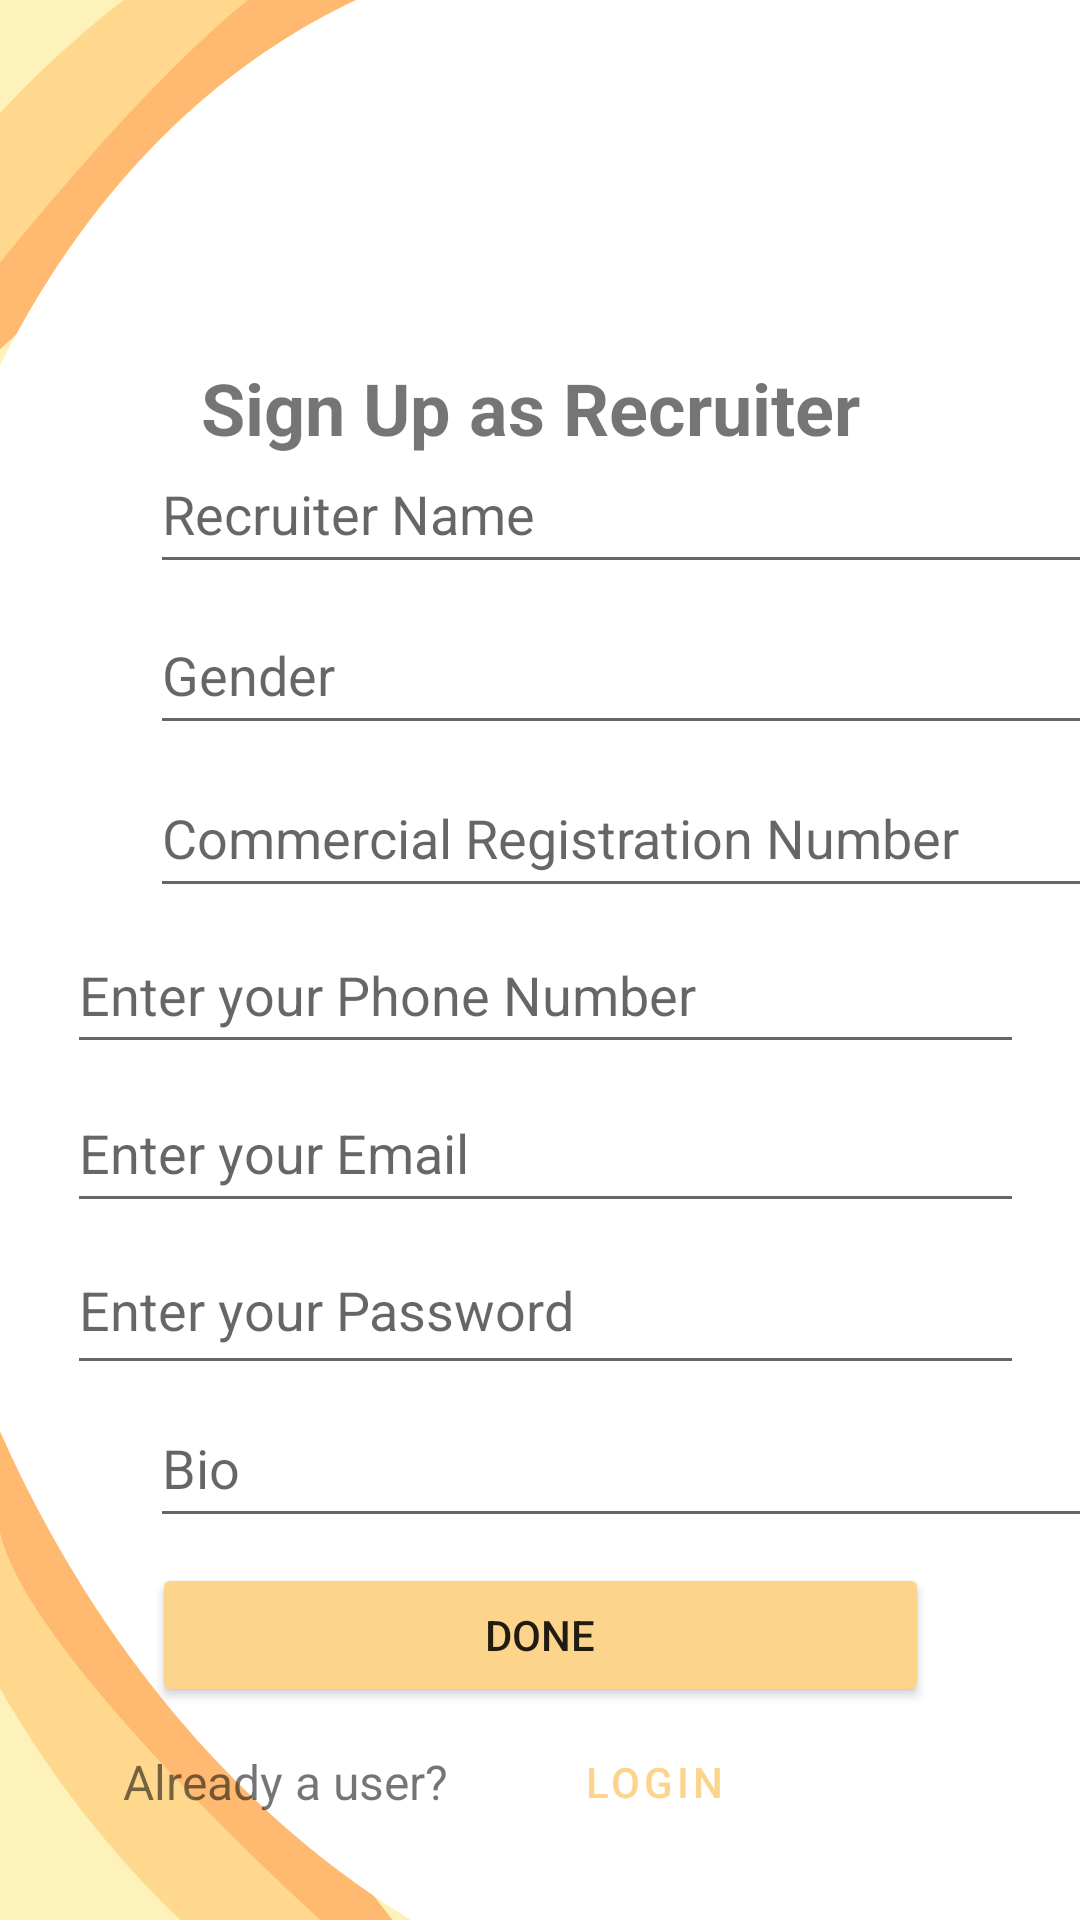

Write the Android layout XML for this screen, with the resource values it uses.
<!-- AndroidManifest.xml: application theme Theme.Manal -->
<!-- res/layout/activity_registerrecreater.xml -->
<?xml version="1.0" encoding="utf-8"?>
<androidx.constraintlayout.widget.ConstraintLayout xmlns:android="http://schemas.android.com/apk/res/android"
    xmlns:app="http://schemas.android.com/apk/res-auto"
    xmlns:tools="http://schemas.android.com/tools"
    android:layout_width="match_parent"
    android:layout_height="match_parent"
    android:background="@drawable/amjad"
    tools:context=".registerrecreater">


    <Button
        android:id="@+id/SULoginBtn"
        style="@style/Widget.MaterialComponents.Button.TextButton"
        android:layout_width="wrap_content"
        android:layout_height="wrap_content"
        android:text="Login"
        android:textColor="@color/yello"
        app:layout_constraintBottom_toBottomOf="@+id/textView5"
        app:layout_constraintEnd_toEndOf="parent"
        app:layout_constraintHorizontal_bias="0.64"
        app:layout_constraintStart_toStartOf="parent"
        app:layout_constraintTop_toTopOf="@+id/textView5" />

    <TextView
        android:id="@+id/textView5"
        android:layout_width="wrap_content"
        android:layout_height="wrap_content"
        android:layout_marginStart="99dp"
        android:layout_marginEnd="216dp"
        android:text="Already a user?"
        android:textSize="16sp"
        app:layout_constraintBottom_toBottomOf="parent"
        app:layout_constraintEnd_toEndOf="parent"
        app:layout_constraintHorizontal_bias="0.916"
        app:layout_constraintStart_toStartOf="parent"
        app:layout_constraintTop_toTopOf="parent"
        app:layout_constraintVertical_bias="0.943" />

    <Button
        android:id="@+id/NextBptn"
        android:layout_width="259dp"
        android:layout_height="48dp"
        android:backgroundTint="@color/yello"
        android:text="Done"
        app:layout_constraintBottom_toBottomOf="parent"
        app:layout_constraintEnd_toEndOf="parent"
        app:layout_constraintStart_toStartOf="parent"
        app:layout_constraintTop_toTopOf="parent"
        app:layout_constraintVertical_bias="0.88" />

    <EditText
        android:id="@+id/editTeuxtRecName"
        android:layout_width="315dp"
        android:layout_height="50dp"
        android:layout_marginStart="50dp"
        android:layout_marginEnd="155dp"
        android:ems="10"
        android:hint="Recruiter Name"
        android:inputType="textPersonName"
        app:layout_constraintBottom_toBottomOf="parent"
        app:layout_constraintEnd_toEndOf="parent"
        app:layout_constraintHorizontal_bias="0.0"
        app:layout_constraintStart_toStartOf="parent"
        app:layout_constraintTop_toTopOf="parent"
        app:layout_constraintVertical_bias="0.245" />

    <EditText
        android:id="@+id/editTextRecPassword"
        android:layout_width="319dp"
        android:layout_height="53dp"
        android:hint="Enter your Password"
        android:inputType="textPassword"
        app:layout_constraintBottom_toBottomOf="parent"
        app:layout_constraintEnd_toEndOf="parent"
        app:layout_constraintHorizontal_bias="0.543"
        app:layout_constraintStart_toStartOf="parent"
        app:layout_constraintTop_toTopOf="parent"
        app:layout_constraintVertical_bias="0.696" />

    <EditText
        android:id="@+id/editTextRecGender"
        android:layout_width="319dp"
        android:layout_height="50dp"
        android:layout_marginStart="50dp"
        android:layout_marginEnd="152dp"
        android:ems="10"
        android:hint="Gender"
        android:inputType="textPersonName"
        app:layout_constraintBottom_toBottomOf="parent"
        app:layout_constraintEnd_toEndOf="parent"
        app:layout_constraintHorizontal_bias="0.0"
        app:layout_constraintStart_toStartOf="parent"
        app:layout_constraintTop_toTopOf="parent"
        app:layout_constraintVertical_bias="0.336" />

    <EditText
        android:id="@+id/editTextRecEmail"
        android:layout_width="319dp"
        android:layout_height="50dp"

        android:hint="Enter your Email"
        app:layout_constraintBottom_toBottomOf="parent"
        app:layout_constraintEnd_toEndOf="parent"
        app:layout_constraintHorizontal_bias="0.543"
        app:layout_constraintStart_toStartOf="parent"
        app:layout_constraintTop_toTopOf="parent"
        app:layout_constraintVertical_bias="0.606" />

    <EditText
        android:id="@+id/editTextRecPhone"
        android:layout_width="319dp"
        android:layout_height="49dp"
        android:ems="10"
        android:hint="Enter your Phone Number"
        android:inputType="phone"
        app:layout_constraintBottom_toBottomOf="parent"
        app:layout_constraintEnd_toEndOf="parent"
        app:layout_constraintHorizontal_bias="0.543"
        app:layout_constraintStart_toStartOf="parent"
        app:layout_constraintTop_toTopOf="parent"
        app:layout_constraintVertical_bias="0.517" />

    <TextView
        android:id="@+id/textView6"
        android:layout_width="286dp"
        android:layout_height="98dp"
        android:text="Sign Up as Recruiter"
        android:textAlignment="center"
        android:textSize="24sp"
        android:textStyle="bold"
        app:layout_constraintBottom_toBottomOf="parent"
        app:layout_constraintEnd_toEndOf="parent"
        app:layout_constraintHorizontal_bias="0.456"
        app:layout_constraintStart_toStartOf="parent"
        app:layout_constraintTop_toBottomOf="@+id/imageView3"
        app:layout_constraintVertical_bias="0.022" />

    <EditText
        android:id="@+id/editTextBio"
        android:layout_width="319dp"
        android:layout_height="50dp"
        android:layout_marginStart="50dp"
        android:layout_marginEnd="152dp"
        android:ems="10"
        android:hint="Bio"
        android:inputType="textPersonName"
        app:layout_constraintBottom_toBottomOf="parent"
        app:layout_constraintEnd_toEndOf="parent"
        app:layout_constraintHorizontal_bias="0.0"
        app:layout_constraintStart_toStartOf="parent"
        app:layout_constraintTop_toTopOf="parent"
        app:layout_constraintVertical_bias="0.784" />

    <EditText
        android:id="@+id/editTextCRN"
        android:layout_width="318dp"
        android:layout_height="50dp"
        android:layout_marginStart="50dp"
        android:layout_marginEnd="47dp"
        android:ems="10"
        android:hint="Commercial Registration Number"
        android:inputType="date"
        app:layout_constraintBottom_toBottomOf="parent"
        app:layout_constraintEnd_toEndOf="parent"
        app:layout_constraintHorizontal_bias="0.0"
        app:layout_constraintStart_toStartOf="parent"
        app:layout_constraintTop_toTopOf="parent"
        app:layout_constraintVertical_bias="0.428" />

    <ImageView
        android:id="@+id/imageView3"
        android:layout_width="100dp"
        android:layout_height="100dp"
        android:layout_marginTop="10dp"
        app:layout_constraintEnd_toEndOf="parent"
        app:layout_constraintStart_toStartOf="parent"
        app:layout_constraintTop_toTopOf="parent"
        app:srcCompat="@drawable/ic_baseline_account_circle_24" />


</androidx.constraintlayout.widget.ConstraintLayout>
<!-- resources referenced by this layout -->
<resources>
  <color name="yello">#fcd48c</color>
  <!-- drawable amjad: jpg bitmap (drawable, 62232 bytes) -->
  <style name="Theme.Manal" parent="Theme.MaterialComponents.DayNight.NoActionBar">
          
          <item name="colorPrimary">@color/purple_500</item>
          <item name="colorPrimaryVariant">@color/purple_700</item>
          <item name="colorOnPrimary">@color/white</item>
          
          <item name="colorSecondary">@color/teal_200</item>
          <item name="colorSecondaryVariant">@color/teal_700</item>
          <item name="colorOnSecondary">@color/black</item>
          
          <item name="android:statusBarColor" tools:targetApi="l">?attr/colorPrimaryVariant</item>
          
      </style>
  <color name="purple_500">#fcd48c</color>
  <color name="purple_700">#fcd48c</color>
  <color name="white">#FFFFFFFF</color>
  <color name="teal_200">#FF03DAC5</color>
  <color name="teal_700">#FF018786</color>
  <color name="black">#FF000000</color>
</resources>
